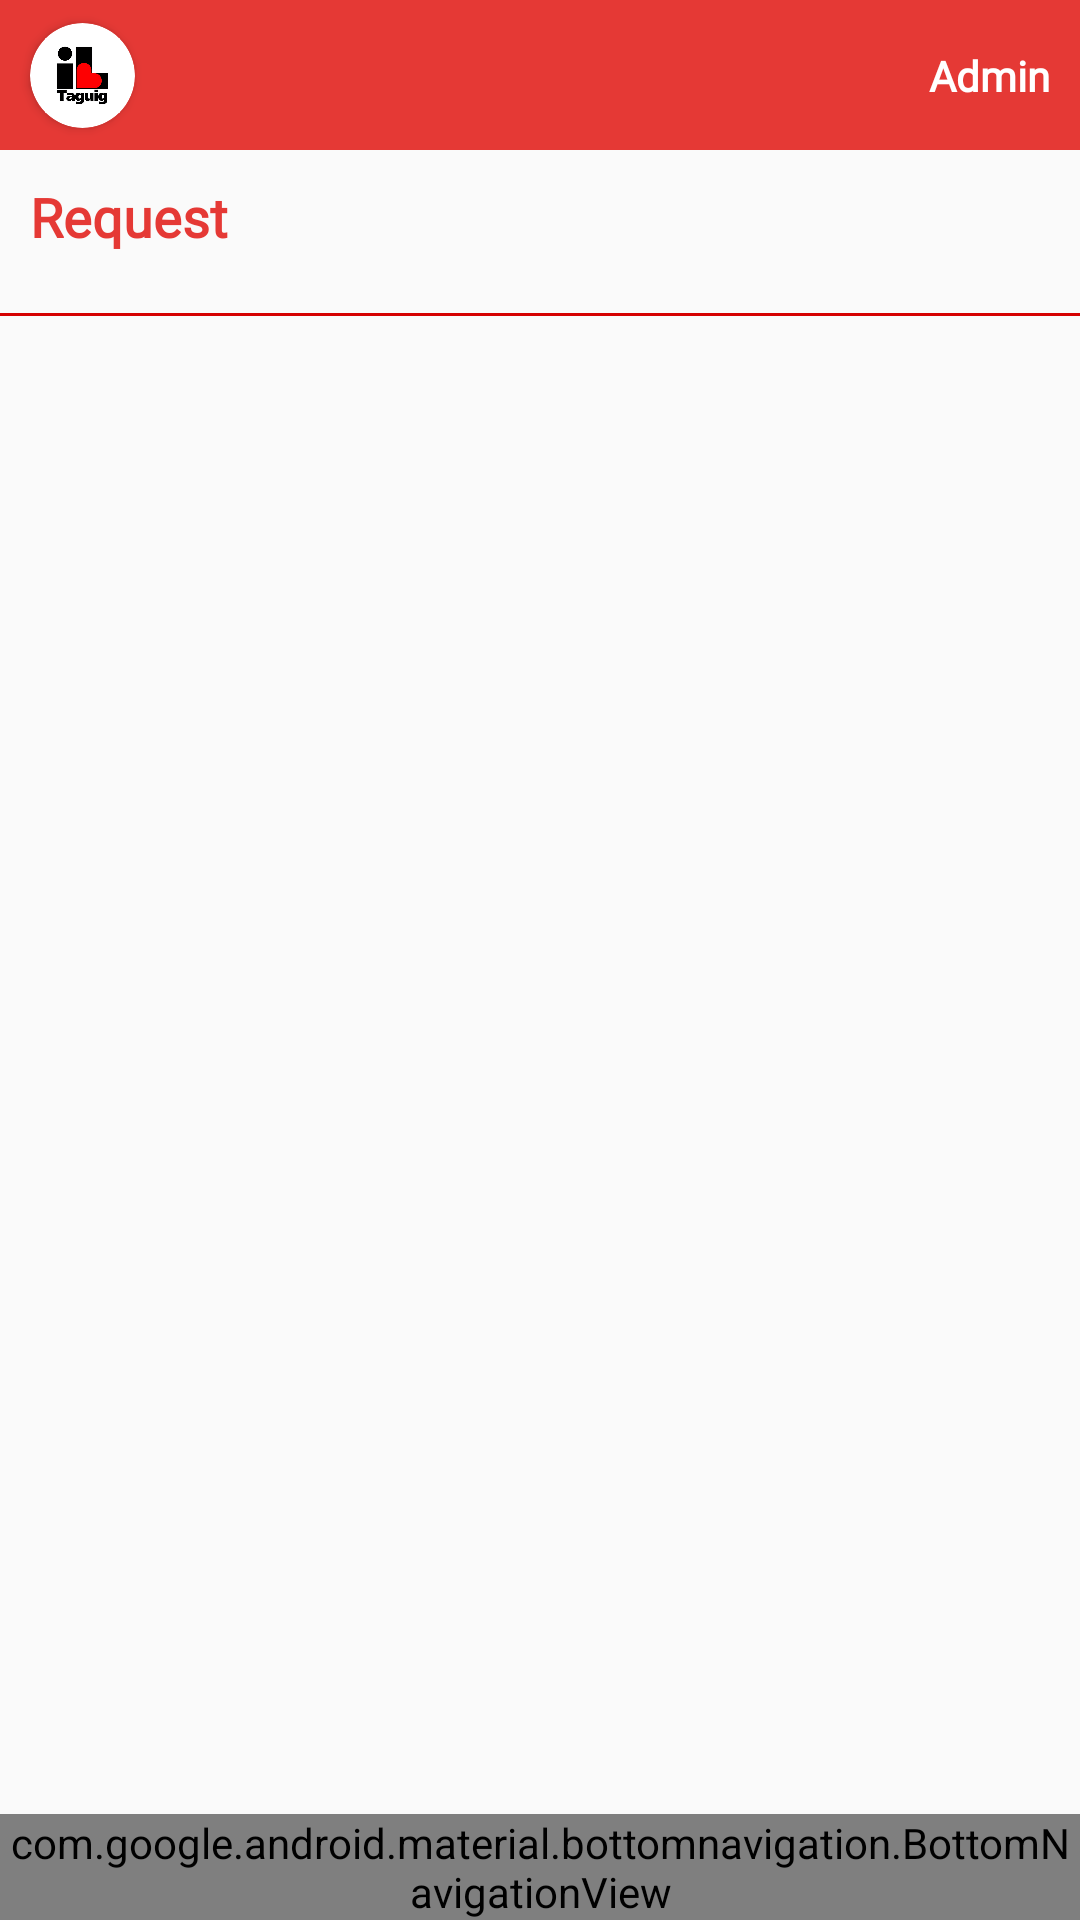

Reconstruct the res/layout file that produces this screen, plus the resources it refers to.
<!-- AndroidManifest.xml: application theme Theme.Hall_event_reservation_system -->
<!-- res/layout/activity_admin_request.xml -->
<?xml version="1.0" encoding="utf-8"?>
<RelativeLayout xmlns:android="http://schemas.android.com/apk/res/android"
    xmlns:app="http://schemas.android.com/apk/res-auto"
    xmlns:tools="http://schemas.android.com/tools"
    android:layout_width="match_parent"
    android:layout_height="match_parent"
    tools:context=".admin_request">

    <androidx.constraintlayout.widget.ConstraintLayout
        android:id="@+id/topnav"
        android:layout_width="match_parent"
        android:layout_height="50dp"
        android:background="@color/maroon">


        <androidx.cardview.widget.CardView
            android:layout_width="35dp"
            android:layout_height="35dp"
            android:layout_marginStart="10dp"
            app:cardCornerRadius="90dp"
            app:layout_constraintBottom_toBottomOf="parent"
            app:layout_constraintStart_toStartOf="parent"
            app:layout_constraintTop_toTopOf="parent">

            <ImageView
                android:layout_width="match_parent"
                android:layout_height="match_parent"
                android:layout_margin="5dp"
                android:src="@drawable/tag">

            </ImageView>
        </androidx.cardview.widget.CardView>

        <TextView
            android:layout_width="wrap_content"
            android:layout_height="wrap_content"
            android:layout_marginTop="4dp"
            android:layout_marginEnd="10dp"
            android:layout_marginBottom="4dp"
            android:fontFamily="@font/bentonsansregular"
            android:text="Admin"
            android:textColor="@color/white"
            android:textStyle="bold"
            app:layout_constraintBottom_toBottomOf="parent"
            app:layout_constraintEnd_toEndOf="parent"
            app:layout_constraintTop_toTopOf="parent"

            ></TextView>

    </androidx.constraintlayout.widget.ConstraintLayout>


    <TextView
        android:id="@+id/text1"
        android:layout_width="match_parent"
        android:layout_height="wrap_content"
        android:layout_below="@id/topnav"
        android:paddingStart="10dp"
        android:layout_marginTop="10dp"
        android:text="Request"
        android:fontFamily="@font/bentonsansregular"
        android:textSize="18dp"
        android:textColor="@color/maroon"
        android:textStyle="bold"></TextView>
    <View
        android:id="@+id/v1"
        android:layout_below="@id/text1"
        android:layout_marginTop="20dp"
        android:background="@color/maroon_400"
        android:layout_width="match_parent"
        android:layout_height="1dp"></View>

    <androidx.recyclerview.widget.RecyclerView
        android:id="@+id/recycle_view"
        android:layout_width="match_parent"
        android:layout_height="match_parent"
        android:layout_above="@id/bottom_navigation_admin"
        android:layout_below="@id/v1"></androidx.recyclerview.widget.RecyclerView>



    <com.google.android.material.bottomnavigation.BottomNavigationView
        android:id="@+id/bottom_navigation_admin"
        android:layout_width="match_parent"
        android:layout_height="wrap_content"
        android:layout_alignParentBottom="true"
        android:theme="@style/Theme.Material3.Light.NoActionBar"
        app:itemActiveIndicatorStyle="@style/App.Custom.Indicator"
        app:itemBackground="@color/white"
        app:itemIconTint="@color/maroon"
        app:itemRippleColor="@color/maroon"
        app:itemTextColor="@color/maroon"
        app:labelVisibilityMode="labeled"
        app:menu="@menu/admin_menu"></com.google.android.material.bottomnavigation.BottomNavigationView>

</RelativeLayout>
<!-- resources referenced by this layout -->
<resources>
  <color name="maroon">#E53935</color>
  <color name="maroon_400">#D50000</color>
  <color name="white">#FFFFFFFF</color>
  <!-- drawable tag: png bitmap (drawable-v24, 2724 bytes) -->
  <style name="App.Custom.Indicator" parent="Widget.Material3.BottomNavigationView.ActiveIndicator">
          <item name="android:color">@color/maroon_light</item>
          <item name="rippleColor">@color/maroon_400</item>
  
      </style>
  <style name="Theme.Hall_event_reservation_system" parent="Theme.MaterialComponents.Light.NoActionBar.Bridge">
          
          <item name="colorPrimary">@color/purple_500</item>
          <item name="colorPrimaryVariant">@color/purple_700</item>
          <item name="colorOnPrimary">@color/white</item>
          
          <item name="colorSecondary">@color/teal_200</item>
          <item name="colorSecondaryVariant">@color/teal_700</item>
          <item name="colorOnSecondary">@color/black</item>
          
          <item name="android:statusBarColor" tools:targetApi="l">@color/maroon_400</item>
          
      </style>
  <color name="maroon_light">#FFEBEE</color>
  <color name="purple_500">#FF6200EE</color>
  <color name="purple_700">#FF3700B3</color>
  <color name="teal_200">#FF03DAC5</color>
  <color name="teal_700">#FF018786</color>
  <color name="black">#FF000000</color>
</resources>
